Run: headless pygame with SDL's dummy video driver; simulated clock (each Clock.tick advances the game by its frame time, no real sleeping); random seed 0; keys injected as events and as key.get_pressed() state; no mouse input; restart key R tapped at the start of phases 3 and 4.
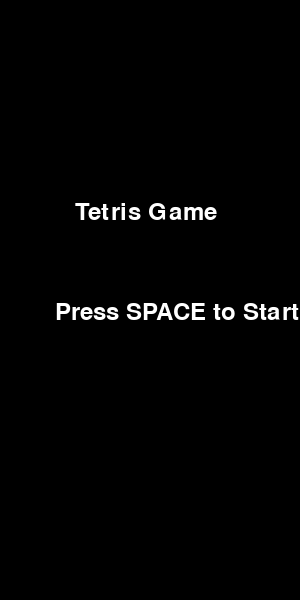
Frame 1 of 4 · flips 1–60 · no input
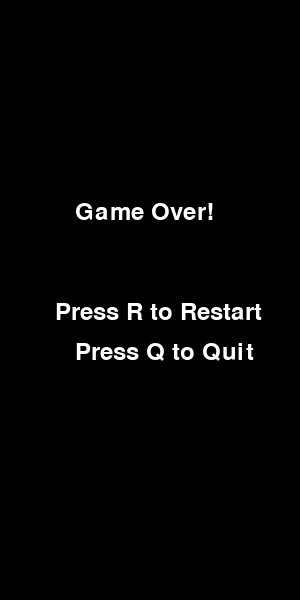
Frame 2 of 4 · flips 61–180 · tapped SPACE, RETURN · held RIGHT (→), D
Frame 3 of 4 · flips 181–300 · tapped R · held DOWN (↓), S · screen same as frame 1, image omitted
Frame 4 of 4 · flips 301–420 · tapped R · held LEFT (←), A, UP (↑), W · screen unchanged from frame 3, image omitted

The pygame program that drew these frames:

import pygame
import random

# إعداد Pygame
pygame.init()

# إعدادات الشاشة
SCREEN_WIDTH = 300
SCREEN_HEIGHT = 600
BLOCK_SIZE = 30

screen = pygame.display.set_mode((SCREEN_WIDTH, SCREEN_HEIGHT))
pygame.display.set_caption("Tetris")

# الألوان
WHITE = (255, 255, 255)
CYAN = (0, 255, 255)
BLUE = (0, 0, 255)
ORANGE = (255, 165, 0)
YELLOW = (255, 255, 0)
GREEN = (0, 255, 0)
RED = (255, 0, 0)
PURPLE = (128, 0, 128)
COLOR_LIST = [CYAN, BLUE, ORANGE, YELLOW, GREEN, RED, PURPLE]

# الأشكال
SHAPES = [
    [[1, 1, 1, 1]],  # I-shape
    [[1, 1, 1], [0, 1, 0]],  # T-shape
    [[1, 1], [1, 1]],  # O-shape
    [[1, 1, 0], [0, 1, 1]],  # S-shape
    [[0, 1, 1], [1, 1, 0]],  # Z-shape
    [[1, 0, 0], [1, 1, 1]],  # L-shape
    [[0, 0, 1], [1, 1, 1]]   # J-shape
]

# فئة للكتلة
class Tetromino:
    def __init__(self, shape, color):
        self.shape = shape
        self.color = color
        self.x = SCREEN_WIDTH // 2 // BLOCK_SIZE * BLOCK_SIZE
        self.y = 0

    def rotate(self):
        self.shape = [list(row) for row in zip(*self.shape[::-1])]

    def draw(self):
        for i, row in enumerate(self.shape):
            for j, cell in enumerate(row):
                if cell:
                    pygame.draw.rect(screen, self.color,
                                     (self.x + j * BLOCK_SIZE, self.y + i * BLOCK_SIZE, BLOCK_SIZE, BLOCK_SIZE))

# الشبكة
def create_grid():
    grid = [[0 for _ in range(SCREEN_WIDTH // BLOCK_SIZE)] for _ in range(SCREEN_HEIGHT // BLOCK_SIZE)]
    return grid

def draw_grid(grid):
    for i in range(len(grid)):
        for j in range(len(grid[i])):
            if grid[i][j]:
                pygame.draw.rect(screen, COLOR_LIST[grid[i][j] - 1], 
                                 (j * BLOCK_SIZE, i * BLOCK_SIZE, BLOCK_SIZE, BLOCK_SIZE))
    for i in range(0, SCREEN_WIDTH, BLOCK_SIZE):
        pygame.draw.line(screen, WHITE, (i, 0), (i, SCREEN_HEIGHT))
    for i in range(0, SCREEN_HEIGHT, BLOCK_SIZE):
        pygame.draw.line(screen, WHITE, (0, i), (SCREEN_WIDTH, i))

# تحريك القطعة
def check_collision(grid, tetromino):
    for i, row in enumerate(tetromino.shape):
        for j, cell in enumerate(row):
            if cell:
                x_pos = (tetromino.x + j * BLOCK_SIZE) // BLOCK_SIZE
                y_pos = (tetromino.y + i * BLOCK_SIZE) // BLOCK_SIZE
                if x_pos < 0 or x_pos >= SCREEN_WIDTH // BLOCK_SIZE or y_pos >= SCREEN_HEIGHT // BLOCK_SIZE:
                    return True
                if y_pos >= 0 and grid[y_pos][x_pos]:
                    return True
    return False

def clear_rows(grid):
    full_rows = []
    for i, row in enumerate(grid):
        if all(cell != 0 for cell in row):
            full_rows.append(i)
    for i in full_rows:
        grid.pop(i)
        grid.insert(0, [0 for _ in range(SCREEN_WIDTH // BLOCK_SIZE)])
    return len(full_rows)

# قائمة البدء
def draw_menu():
    screen.fill((0, 0, 0))
    font = pygame.font.Font(None, 36)
    title_text = font.render("Tetris Game", True, WHITE)
    instructions_text = font.render("Press SPACE to Start", True, WHITE)
    screen.blit(title_text, (SCREEN_WIDTH // 4, SCREEN_HEIGHT // 3))
    screen.blit(instructions_text, (SCREEN_WIDTH // 4 - 20, SCREEN_HEIGHT // 2))
    pygame.display.update()

# قائمة نهاية اللعبة
def draw_game_over_menu():
    screen.fill((0, 0, 0))
    font = pygame.font.Font(None, 36)
    game_over_text = font.render("Game Over!", True, WHITE)
    replay_text = font.render("Press R to Restart", True, WHITE)
    quit_text = font.render("Press Q to Quit", True, WHITE)
    screen.blit(game_over_text, (SCREEN_WIDTH // 4, SCREEN_HEIGHT // 3))
    screen.blit(replay_text, (SCREEN_WIDTH // 4 - 20, SCREEN_HEIGHT // 2))
    screen.blit(quit_text, (SCREEN_WIDTH // 4, SCREEN_HEIGHT // 2 + 40))
    pygame.display.update()

# اللعبة الرئيسية
def main():
    clock = pygame.time.Clock()
    grid = create_grid()
    score = 0
    game_over = False
    current_tetromino = Tetromino(random.choice(SHAPES), random.choice(COLOR_LIST))
    next_tetromino = Tetromino(random.choice(SHAPES), random.choice(COLOR_LIST))
    speed = 10  # سرعة اللعبة
    game_started = False
    
    while not game_started:
        draw_menu()
        for event in pygame.event.get():
            if event.type == pygame.QUIT:
                pygame.quit()
                return
            if event.type == pygame.KEYDOWN:
                if event.key == pygame.K_SPACE:
                    game_started = True

    while not game_over:
        screen.fill((0, 0, 0))

        # التعامل مع الأحداث
        for event in pygame.event.get():
            if event.type == pygame.QUIT:
                game_over = True
            if event.type == pygame.KEYDOWN:
                if event.key == pygame.K_LEFT:
                    current_tetromino.x -= BLOCK_SIZE
                    if check_collision(grid, current_tetromino):
                        current_tetromino.x += BLOCK_SIZE
                if event.key == pygame.K_RIGHT:
                    current_tetromino.x += BLOCK_SIZE
                    if check_collision(grid, current_tetromino):
                        current_tetromino.x -= BLOCK_SIZE
                if event.key == pygame.K_DOWN:
                    current_tetromino.y += BLOCK_SIZE
                    if check_collision(grid, current_tetromino):
                        current_tetromino.y -= BLOCK_SIZE
                if event.key == pygame.K_UP:
                    current_tetromino.rotate()
                    if check_collision(grid, current_tetromino):
                        current_tetromino.rotate()
                        current_tetromino.rotate()
                        current_tetromino.rotate()
        
        # تحريك القطعة لأسفل
        current_tetromino.y += BLOCK_SIZE
        if check_collision(grid, current_tetromino):
            current_tetromino.y -= BLOCK_SIZE
            for i, row in enumerate(current_tetromino.shape):
                for j, cell in enumerate(row):
                    if cell:
                        x_pos = (current_tetromino.x + j * BLOCK_SIZE) // BLOCK_SIZE
                        y_pos = (current_tetromino.y + i * BLOCK_SIZE) // BLOCK_SIZE
                        grid[y_pos][x_pos] = COLOR_LIST.index(current_tetromino.color) + 1
            score += clear_rows(grid) * 100  # إضافة النقاط بناءً على الصفوف التي تم مسحها
            current_tetromino = next_tetromino
            next_tetromino = Tetromino(random.choice(SHAPES), random.choice(COLOR_LIST))
            if check_collision(grid, current_tetromino):
                game_over = True

        # زيادة السرعة تدريجيًا بعد كل مسح لصفوف
        if score // 1000 > speed // 10:
            speed += 1

        # الرسم
        draw_grid(grid)
        current_tetromino.draw()

        # عرض النتيجة
        font = pygame.font.Font(None, 36)
        score_text = font.render(f"Score: {score}", True, WHITE)
        screen.blit(score_text, (10, 10))

        pygame.display.update()
        clock.tick(speed)  # تعديل السرعة

    # قائمة نهاية اللعبة
    while game_over:
        draw_game_over_menu()
        for event in pygame.event.get():
            if event.type == pygame.QUIT:
                pygame.quit()
                return
            if event.type == pygame.KEYDOWN:
                if event.key == pygame.K_r:
                    main()  # إعادة تشغيل اللعبة
                if event.key == pygame.K_q:
                    pygame.quit()
                    return

if __name__ == "__main__":
    main()
